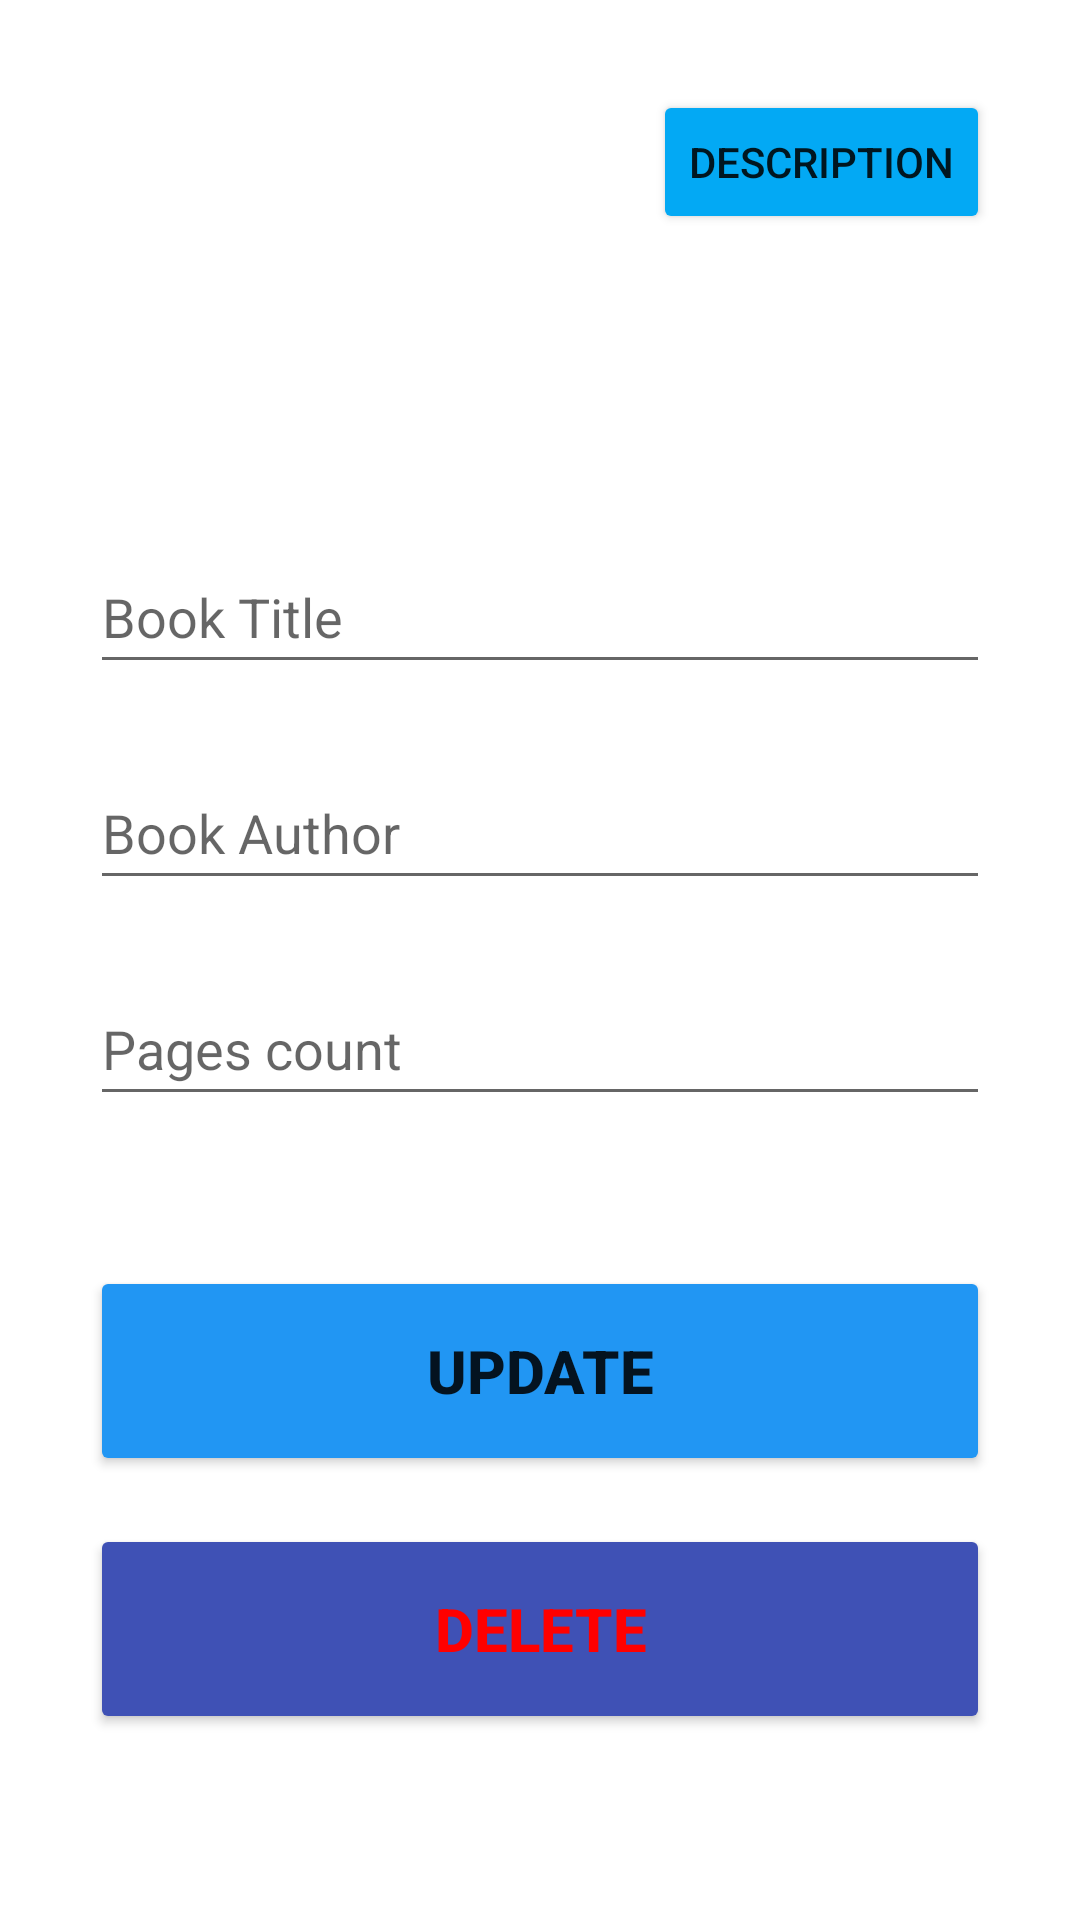

Produce the Android XML layout that renders to this screen, including the resource entries it uses.
<!-- AndroidManifest.xml: application theme Theme.Project_liberSumma -->
<!-- res/layout/activity_update.xml -->
<?xml version="1.0" encoding="utf-8"?>
<androidx.constraintlayout.widget.ConstraintLayout xmlns:android="http://schemas.android.com/apk/res/android"
    xmlns:app="http://schemas.android.com/apk/res-auto"
    xmlns:tools="http://schemas.android.com/tools"
    android:layout_width="match_parent"
    android:layout_height="match_parent"
    android:orientation="vertical"
    android:padding="30sp"
    tools:context=".AddActivity">

    <EditText
        android:id="@+id/title_input2"
        android:layout_width="match_parent"
        android:layout_height="wrap_content"
        android:layout_marginTop="150dp"
        android:ems="10"
        android:hint="Book Title"
        android:inputType="textPersonName"
        android:minHeight="48dp"
        app:layout_constraintEnd_toEndOf="parent"
        app:layout_constraintStart_toStartOf="parent"
        app:layout_constraintTop_toTopOf="parent" />

    <EditText
        android:id="@+id/author_input2"
        android:layout_width="match_parent"
        android:layout_height="wrap_content"
        android:layout_marginTop="24dp"
        android:ems="10"
        android:hint="Book Author"
        android:inputType="textPersonName"
        android:minHeight="48dp"
        app:layout_constraintEnd_toEndOf="parent"
        app:layout_constraintStart_toStartOf="parent"
        app:layout_constraintTop_toBottomOf="@+id/title_input2" />

    <EditText
        android:id="@+id/pages_input2"
        android:layout_width="match_parent"
        android:layout_height="wrap_content"
        android:layout_marginTop="24dp"
        android:ems="10"
        android:hint="Pages count"
        android:inputType="number"
        android:minHeight="48dp"
        app:layout_constraintEnd_toEndOf="parent"
        app:layout_constraintStart_toStartOf="parent"
        app:layout_constraintTop_toBottomOf="@+id/author_input2" />

    <Button
        android:id="@+id/update_button"
        android:layout_width="match_parent"
        android:layout_height="70dp"
        android:layout_marginTop="50dp"
        android:backgroundTint="#2196F3"
        android:text="Update"
        android:textSize="20sp"
        android:textStyle="bold"
        app:layout_constraintEnd_toEndOf="parent"
        app:layout_constraintStart_toStartOf="parent"
        app:layout_constraintTop_toBottomOf="@+id/pages_input2" />

    <Button
        android:id="@+id/delete_button"
        android:layout_width="match_parent"
        android:layout_height="70dp"
        android:layout_marginTop="16dp"
        android:backgroundTint="#3F51B5"
        android:text="Delete"
        android:textColor="#FF0000"
        android:textSize="20sp"
        android:textStyle="bold"
        app:layout_constraintEnd_toEndOf="parent"
        app:layout_constraintStart_toStartOf="parent"
        app:layout_constraintTop_toBottomOf="@+id/update_button" />

    <Button
        android:id="@+id/description_button"
        android:layout_width="wrap_content"
        android:layout_height="wrap_content"
        android:backgroundTint="#03A9F4"
        android:text="Description"
        app:icon="@drawable/ic_description"
        app:layout_constraintEnd_toEndOf="parent"
        app:layout_constraintTop_toTopOf="parent" />

</androidx.constraintlayout.widget.ConstraintLayout>
<!-- resources referenced by this layout -->
<resources>
  <style name="Theme.Project_liberSumma" parent="Theme.MaterialComponents.DayNight.DarkActionBar">
          
          <item name="colorPrimary">@color/purple_500</item>
          <item name="colorPrimaryVariant">@color/purple_700</item>
          <item name="colorOnPrimary">@color/white</item>
          
          <item name="colorSecondary">@color/teal_200</item>
          <item name="colorSecondaryVariant">@color/teal_700</item>
          <item name="colorOnSecondary">@color/black</item>
          
          <item name="android:statusBarColor">?attr/colorPrimaryVariant</item>
          
      </style>
  <color name="purple_500">#FF6200EE</color>
  <color name="purple_700">#FF3700B3</color>
  <color name="white">#FFFFFFFF</color>
  <color name="teal_200">#FF03DAC5</color>
  <color name="teal_700">#FF018786</color>
  <color name="black">#FF000000</color>
</resources>
